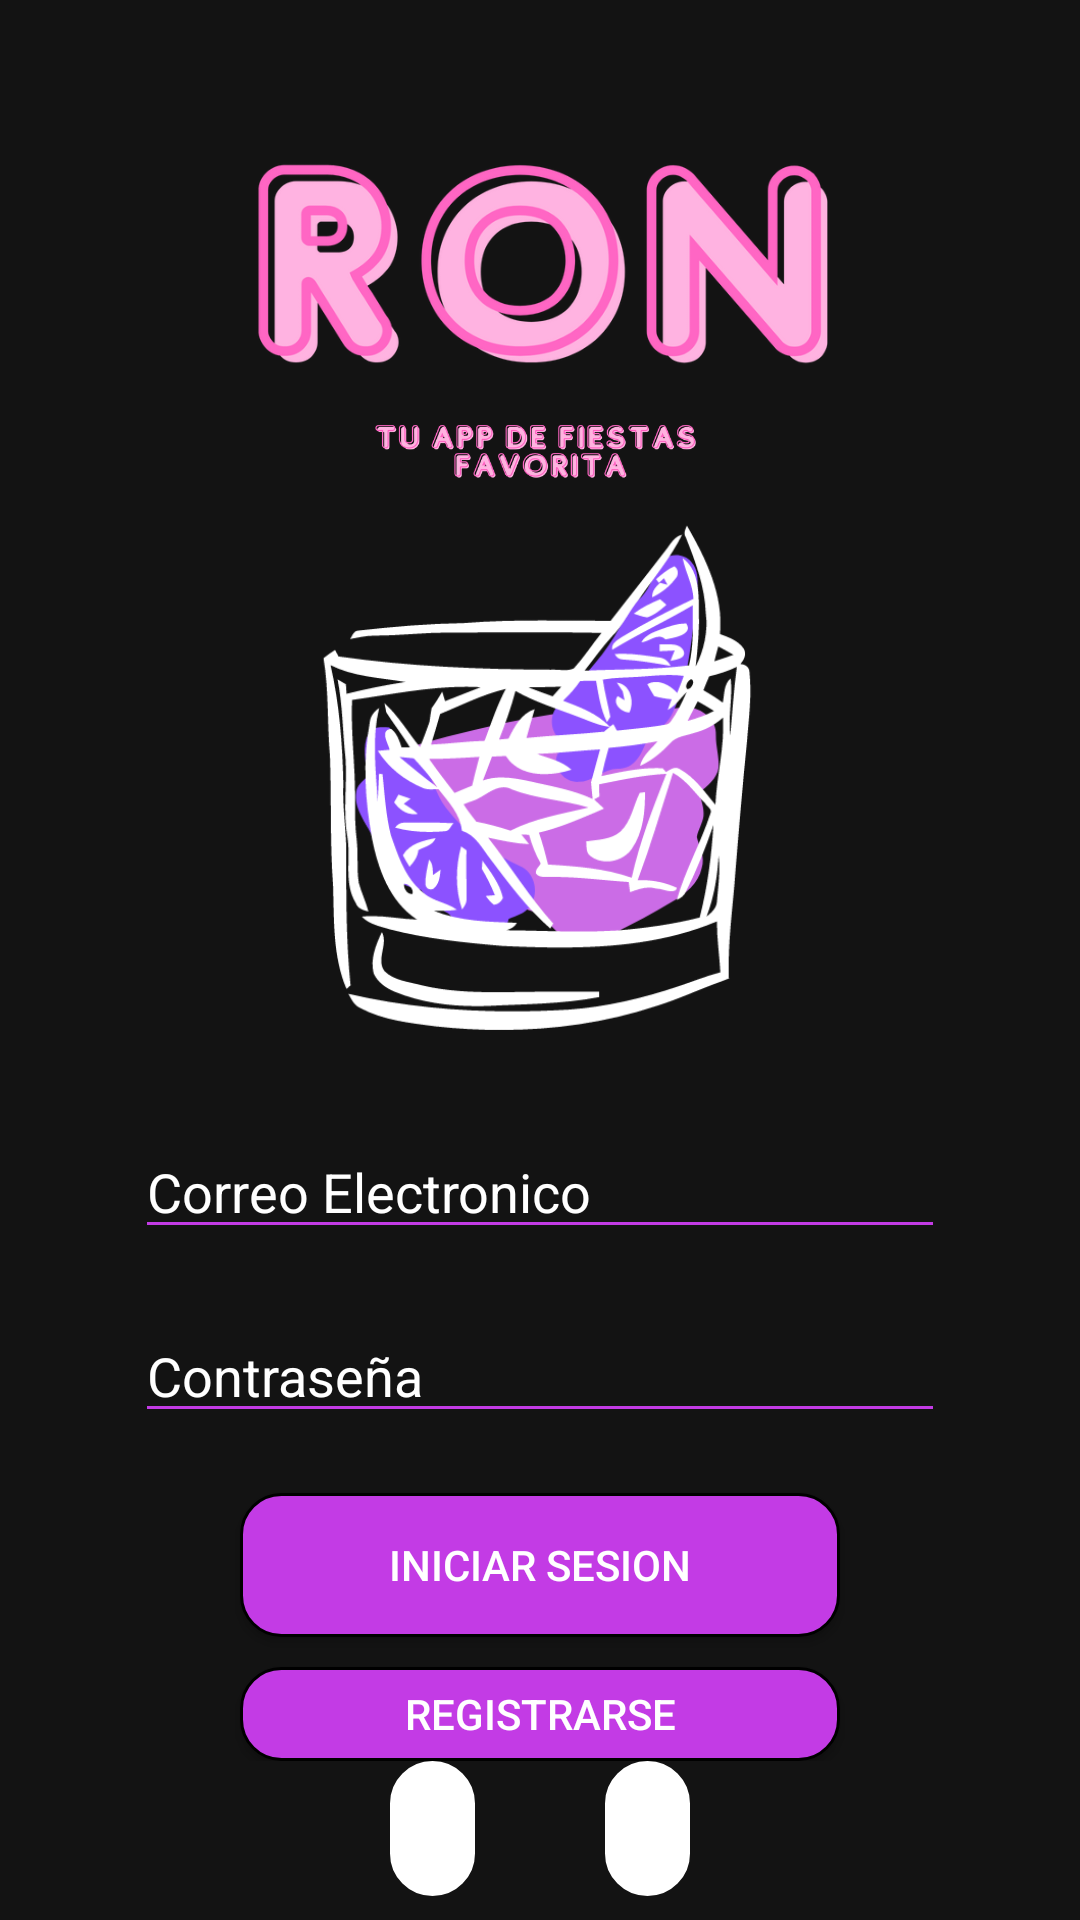

The Android layout XML behind this screen, and the referenced resources:
<!-- AndroidManifest.xml: application theme Theme.ProyectoFinal -->
<!-- res/layout/activity_login.xml -->
<?xml version="1.0" encoding="utf-8"?>
<LinearLayout xmlns:android="http://schemas.android.com/apk/res/android"
    xmlns:app="http://schemas.android.com/apk/res-auto"
    xmlns:tools="http://schemas.android.com/tools"
    android:layout_width="match_parent"
    android:layout_height="match_parent"
    tools:context=".LoginActivity"
    android:background="@color/dark_gray"
    android:orientation="vertical"
    android:fitsSystemWindows="true">

    <LinearLayout
        android:id="@+id/layout_principal"
        android:layout_width="match_parent"
        android:layout_height="0dp"
        android:layout_weight="1"
        android:orientation="vertical"
        app:layout_constraintTop_toTopOf="parent"
        app:layout_constraintBottom_toTopOf="@id/social_media_layout"
        tools:ignore="NotSibling">

        <ImageView
            android:id="@+id/imageView5"
            android:layout_width="300dp"
            android:layout_height="75dp"
            android:layout_gravity="center"
            android:layout_marginTop="50dp"
            app:srcCompat="@drawable/titulo_app" />


        <ImageView
            android:id="@+id/imageView6"
            android:layout_width="200dp"
            android:layout_height="50dp"
            android:layout_gravity="center"
            app:srcCompat="@drawable/subtitulo_app" />

        <ImageView
            android:id="@+id/imageView"
            android:layout_width="170dp"
            android:layout_height="170dp"
            android:layout_gravity="center"
            app:srcCompat="@drawable/logo_app" />

        <Space
            android:layout_width="match_parent"
            android:layout_height="30dp" />

        <EditText
            android:id="@+id/Email"
            android:layout_width="270dp"
            android:layout_height="wrap_content"
            android:layout_gravity="center"
            android:backgroundTint="@color/color_principal"
            android:ems="10"
            android:hint="@string/correo_electronico"
            android:textColor="@color/white"
            android:textColorHint="@color/white"
            android:inputType="textEmailAddress" />

        <Space
            android:layout_width="match_parent"
            android:layout_height="20dp" />

        <EditText
            android:id="@+id/Password"
            android:layout_width="270dp"
            android:layout_height="wrap_content"
            android:layout_gravity="center"
            android:backgroundTint="@color/color_principal"
            android:ems="10"
            android:hint="@string/contrasena"
            android:textColor="@color/white"
            android:textColorHint="@color/white"
            android:inputType="textPassword" />

        <Space
            android:layout_width="match_parent"
            android:layout_height="20dp" />

        <Button
            android:id="@+id/inicio_sesion"
            android:layout_width="200dp"
            android:layout_height="wrap_content"
            android:layout_gravity="center"
            android:background="@drawable/boton_redondo"
            android:text="@string/iniciar_sesion"
            android:textColor="@color/white" />

        <Space
            android:layout_width="match_parent"
            android:layout_height="10dp" />

        <Button
            android:id="@+id/registro"
            android:layout_width="200dp"
            android:layout_height="wrap_content"
            android:layout_gravity="center"
            android:background="@drawable/boton_redondo"
            android:text="@string/boton_registro"
            android:textColor="@color/white" />

        <Button
            android:id="@+id/anonimo"
            android:layout_width="200dp"
            android:layout_height="wrap_content"
            android:layout_gravity="center"
            android:background="@color/transparent"
            android:text="@string/boton_invitado"
            android:textColor="@color/white" />

    </LinearLayout>

    <LinearLayout
        android:id="@+id/social_media_layout"
        android:layout_width="match_parent"
        android:layout_height="wrap_content"
        android:layout_gravity="center"
        android:gravity="center"
        android:orientation="vertical"
        app:layout_constraintBottom_toBottomOf="parent">

        <LinearLayout
            android:id="@+id/buttons_layout"
            android:layout_width="match_parent"
            android:layout_height="53dp"
            android:orientation="horizontal">

            <ImageButton
                android:id="@+id/facebook"
                android:layout_width="45dp"
                android:layout_height="45dp"
                android:layout_marginStart="130dp"
                android:layout_weight="1"
                android:background="@drawable/boton_redes_sociales_rounded"
                android:backgroundTint="@color/white"
                android:scaleType="centerInside"
                app:srcCompat="@drawable/facebook_logo" />

            <Space
                android:layout_width="60dp"
                android:layout_height="wrap_content"
                android:layout_weight="1" />

            <ImageButton
                android:id="@+id/google"
                android:layout_width="45dp"
                android:layout_height="45dp"
                android:layout_marginEnd="130dp"
                android:layout_weight="1"
                android:background="@drawable/boton_redes_sociales_rounded"
                android:backgroundTint="@color/white"
                android:scaleType="centerInside"
                app:srcCompat="@drawable/google_logo" />


        </LinearLayout>

    </LinearLayout>

</LinearLayout>
<!-- resources referenced by this layout -->
<resources>
  <color name="color_principal">#C33BE5</color>
  <color name="dark_gray">#131313</color>
  <color name="transparent">#00000000</color>
  <color name="white">#FFFFFFFF</color>
  <!-- drawable boton_redes_sociales_rounded (drawable) -->
  <?xml version="1.0" encoding="utf-8"?>
  <shape xmlns:android="http://schemas.android.com/apk/res/android">
      <solid android:color="@color/white"/>
  
      <stroke android:width="1dp"
          android:color="#ff000000"/>
  
      <padding android:left="1dp"
          android:top="1dp"
          android:right="1dp"
          android:bottom="1dp"/>
  
      <corners android:radius="1000px"/>
  </shape>
  <!-- drawable boton_redondo (drawable) -->
  <?xml version="1.0" encoding="utf-8"?>
  <shape xmlns:android="http://schemas.android.com/apk/res/android">
      <solid android:color="@color/color_principal"/>
  
      <stroke android:width="1dp"
          android:color="#ff000000"/>
  
      <padding android:left="1dp"
          android:top="1dp"
          android:right="1dp"
          android:bottom="1dp"/>
  
      <corners android:radius="40px"/>
  </shape>
  <!-- drawable logo_app: png bitmap (drawable, 43158 bytes) -->
  <!-- drawable subtitulo_app: png bitmap (drawable, 59206 bytes) -->
  <!-- drawable titulo_app: png bitmap (drawable, 80481 bytes) -->
  <string name="boton_invitado">Iniciar como anonimo</string>
  <string name="boton_registro">Registrarse</string>
  <string name="contrasena">Contraseña</string>
  <string name="correo_electronico">Correo Electronico</string>
  <string name="iniciar_sesion">Iniciar Sesion</string>
  <style name="Theme.ProyectoFinal" parent="Base.Theme.ProyectoFinal" />
  <style name="Base.Theme.ProyectoFinal" parent="Theme.AppCompat.Light.DarkActionBar">
          <item name="windowActionBar">true</item>
          <item name="windowNoTitle">false</item>
          <item name="colorPrimary">@color/black</item>
          <item name="colorPrimaryVariant">@color/purple_700</item>
          <item name="colorOnPrimary">@color/white</item>
          
          <item name="colorSecondary">@color/teal_200</item>
          <item name="colorSecondaryVariant">@color/teal_700</item>
          <item name="colorOnSecondary">@color/black</item>
          
          <item name="android:statusBarColor">@color/black</item>
          <item name="android:navigationBarColor">@color/black</item>
      </style>
  <color name="black">#FF000000</color>
  <color name="purple_700">#FF3700B3</color>
  <color name="teal_200">#FF03DAC5</color>
  <color name="teal_700">#FF018786</color>
</resources>
